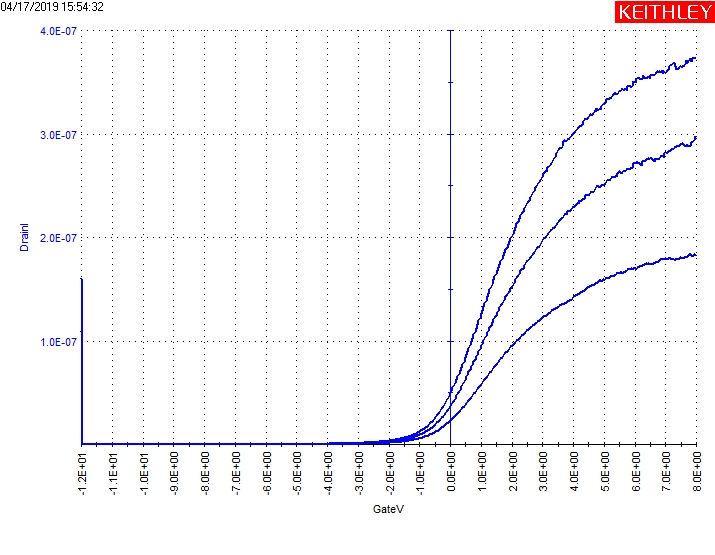

The file beside this chart, header and first rows:
GateI(1), GateV(1), DrainI(1), DrainV(1), GateI(2), GateV(2), DrainI(2), DrainV(2), GateI(3), GateV(3), DrainI(3), DrainV(3)
-24.8137E-12, -12.0000E+0, 92.8807E-12, 30.0000E-3, -19.0403E-9, -12.0000E+0, 160.0123E-9, 50.0000E-3, -32.6727E-9, -12.0000E+0, 109.2878E-9, 70.0000E-3
-89.1591E-12, -11.9600E+0, 85.6214E-12, 30.0000E-3, -262.4294E-12, -11.9600E+0, 251.0187E-12, 50.0000E-3, -411.3070E-12, -11.9600E+0, 508.2789E-12, 70.0000E-3
103.8771E-12, -11.9200E+0, 79.3821E-12, 30.0000E-3, -264.9527E-12, -11.9200E+0, 219.4555E-12, 50.0000E-3, -286.8217E-12, -11.9200E+0, 447.6536E-12, 70.0000E-3
27.3356E-12, -11.8800E+0, 74.0693E-12, 30.0000E-3, -97.1498E-12, -11.8800E+0, 194.7175E-12, 50.0000E-3, -335.1859E-12, -11.8800E+0, 400.8947E-12, 70.0000E-3
-58.0378E-12, -11.8400E+0, 69.2373E-12, 30.0000E-3, -195.5605E-12, -11.8400E+0, 174.6610E-12, 50.0000E-3, -140.4672E-12, -11.8400E+0, 268.5646E-12, 70.0000E-3
189.2506E-12, -11.8000E+0, 65.0189E-12, 30.0000E-3, -147.6168E-12, -11.8000E+0, 158.1197E-12, 50.0000E-3, -85.3741E-12, -11.8000E+0, 240.8368E-12, 70.0000E-3
158.5498E-12, -11.7600E+0, 61.2177E-12, 30.0000E-3, -124.9065E-12, -11.7600E+0, 144.0966E-12, 50.0000E-3, -46.2621E-12, -11.7600E+0, 217.9795E-12, 70.0000E-3
-20.1874E-12, -11.7200E+0, 57.7873E-12, 30.0000E-3, -70.6545E-12, -11.7200E+0, 132.1941E-12, 50.0000E-3, -62.6641E-12, -11.7200E+0, 198.8416E-12, 70.0000E-3
223.7364E-12, -11.6800E+0, 54.7259E-12, 30.0000E-3, -66.8696E-12, -11.6800E+0, 121.7834E-12, 50.0000E-3, -57.6172E-12, -11.6800E+0, 182.5127E-12, 70.0000E-3
36.1672E-12, -11.6400E+0, 51.9151E-12, 30.0000E-3, -29.8603E-12, -11.6400E+0, 112.7236E-12, 50.0000E-3, -69.3929E-12, -11.6400E+0, 168.2390E-12, 70.0000E-3
-263.6911E-12, -11.6000E+0, 49.3523E-12, 30.0000E-3, -29.8603E-12, -11.6000E+0, 104.7939E-12, 50.0000E-3, 10.0928E-12, -11.6000E+0, 155.8662E-12, 70.0000E-3
-60.1405E-12, -11.5600E+0, 47.0009E-12, 30.0000E-3, -49.6267E-12, -11.5600E+0, 97.6601E-12, 50.0000E-3, 54.2512E-12, -11.5600E+0, 144.9823E-12, 70.0000E-3
23.5504E-12, -11.5200E+0, 44.7295E-12, 30.0000E-3, -52.1500E-12, -11.5200E+0, 91.3900E-12, 50.0000E-3, 46.6813E-12, -11.5200E+0, 135.3438E-12, 70.0000E-3
74.8585E-12, -11.4800E+0, 42.8380E-12, 30.0000E-3, -21.0287E-12, -11.4800E+0, 85.7197E-12, 50.0000E-3, -13.4585E-12, -11.4800E+0, 126.7356E-12, 70.0000E-3
42.4755E-12, -11.4400E+0, 40.9685E-12, 30.0000E-3, 7.5692E-12, -11.4400E+0, 80.6394E-12, 50.0000E-3, -12.1969E-12, -11.4400E+0, 119.0633E-12, 70.0000E-3
54.6718E-12, -11.4000E+0, 28.5771E-12, 30.0000E-3, 72.3352E-12, -11.4000E+0, 76.0730E-12, 50.0000E-3, 48.3635E-12, -11.4000E+0, 112.0746E-12, 70.0000E-3
26.0738E-12, -11.3600E+0, 26.6710E-12, 30.0000E-3, 58.0362E-12, -11.3600E+0, 71.7826E-12, 50.0000E-3, 83.2698E-12, -11.3600E+0, 105.7082E-12, 70.0000E-3
97.5688E-12, -11.3200E+0, 25.0263E-12, 30.0000E-3, 95.4660E-12, -11.3200E+0, 67.9478E-12, 50.0000E-3, 89.5781E-12, -11.3200E+0, 100.0330E-12, 70.0000E-3
130.3726E-12, -11.2800E+0, 23.5812E-12, 30.0000E-3, 42.4755E-12, -11.2800E+0, 64.5230E-12, 50.0000E-3, 103.8771E-12, -11.2800E+0, 94.7666E-12, 70.0000E-3
120.2791E-12, -11.2400E+0, 22.3079E-12, 30.0000E-3, 44.9988E-12, -11.2400E+0, 61.3218E-12, 50.0000E-3, 71.0735E-12, -11.2400E+0, 90.0457E-12, 70.0000E-3
164.0170E-12, -11.2000E+0, 21.1793E-12, 30.0000E-3, 60.1392E-12, -11.2000E+0, 58.3420E-12, 50.0000E-3, 132.8959E-12, -11.2000E+0, 85.5712E-12, 70.0000E-3
205.6524E-12, -11.1600E+0, 20.1787E-12, 30.0000E-3, 83.6903E-12, -11.1600E+0, 55.6552E-12, 50.0000E-3, 98.4099E-12, -11.1600E+0, 81.5273E-12, 70.0000E-3
111.0267E-12, -11.1200E+0, 19.2905E-12, 30.0000E-3, 51.3074E-12, -11.1200E+0, 53.0949E-12, 50.0000E-3, 135.4190E-12, -11.1200E+0, 77.8049E-12, 70.0000E-3
135.8398E-12, -11.0800E+0, 18.5009E-12, 30.0000E-3, 52.5690E-12, -11.0800E+0, 50.7666E-12, 50.0000E-3, 47.5224E-12, -11.0800E+0, 74.3093E-12, 70.0000E-3
132.8959E-12, -11.0400E+0, 17.7842E-12, 30.0000E-3, 49.2046E-12, -11.0400E+0, 48.6565E-12, 50.0000E-3, 78.2232E-12, -11.0400E+0, 71.1555E-12, 70.0000E-3
115.6528E-12, -11.0000E+0, 17.1501E-12, 30.0000E-3, 10.5131E-12, -11.0000E+0, 46.6239E-12, 50.0000E-3, 75.2791E-12, -11.0000E+0, 68.2169E-12, 70.0000E-3
170.3255E-12, -10.9600E+0, 16.5707E-12, 30.0000E-3, -33.6455E-12, -10.9600E+0, 44.7246E-12, 50.0000E-3, 110.1856E-12, -10.9600E+0, 65.3883E-12, 70.0000E-3
266.2128E-12, -10.9200E+0, 16.0626E-12, 30.0000E-3, 15.1394E-12, -10.9200E+0, 42.9999E-12, 50.0000E-3, 104.2979E-12, -10.9200E+0, 62.8459E-12, 70.0000E-3
230.0449E-12, -10.8800E+0, 15.5840E-12, 30.0000E-3, 42.0550E-12, -10.8800E+0, 41.3301E-12, 50.0000E-3, 59.2979E-12, -10.8800E+0, 60.4290E-12, 70.0000E-3
188.8301E-12, -10.8400E+0, 15.1477E-12, 30.0000E-3, 70.2327E-12, -10.8400E+0, 29.7544E-12, 50.0000E-3, 82.0081E-12, -10.8400E+0, 58.0991E-12, 70.0000E-3
237.6150E-12, -10.8000E+0, 14.7671E-12, 30.0000E-3, 88.7372E-12, -10.8000E+0, 27.9093E-12, 50.0000E-3, 100.9333E-12, -10.8000E+0, 56.1130E-12, 70.0000E-3
287.2407E-12, -10.7600E+0, 14.4158E-12, 30.0000E-3, 126.1669E-12, -10.7600E+0, 26.3105E-12, 50.0000E-3, 92.9427E-12, -10.7600E+0, 54.1013E-12, 70.0000E-3
140.0453E-12, -10.7200E+0, 14.1045E-12, 30.0000E-3, 141.3070E-12, -10.7200E+0, 24.9442E-12, 50.0000E-3, 65.1858E-12, -10.7200E+0, 52.2355E-12, 70.0000E-3
219.1103E-12, -10.6800E+0, 13.8230E-12, 30.0000E-3, 60.5595E-12, -10.6800E+0, 23.7341E-12, 50.0000E-3, 166.9611E-12, -10.6800E+0, 50.5011E-12, 70.0000E-3
171.5872E-12, -10.6400E+0, 13.5586E-12, 30.0000E-3, 66.8680E-12, -10.6400E+0, 22.6651E-12, 50.0000E-3, 137.1014E-12, -10.6400E+0, 48.8324E-12, 70.0000E-3
235.9326E-12, -10.6000E+0, 13.3036E-12, 30.0000E-3, 67.2886E-12, -10.6000E+0, 21.7272E-12, 50.0000E-3, 137.5220E-12, -10.6000E+0, 47.2883E-12, 70.0000E-3
231.7271E-12, -10.5600E+0, 13.0778E-12, 30.0000E-3, 69.8119E-12, -10.5600E+0, 20.8955E-12, 50.0000E-3, 164.0170E-12, -10.5600E+0, 45.8291E-12, 70.0000E-3
229.6241E-12, -10.5200E+0, 12.8581E-12, 30.0000E-3, 118.1761E-12, -10.5200E+0, 20.1599E-12, 50.0000E-3, 75.6998E-12, -10.5200E+0, 44.4780E-12, 70.0000E-3
205.6524E-12, -10.4800E+0, 12.6700E-12, 30.0000E-3, 142.9892E-12, -10.4800E+0, 19.4990E-12, 50.0000E-3, 97.5688E-12, -10.4800E+0, 43.1640E-12, 70.0000E-3
160.2320E-12, -10.4400E+0, 12.4930E-12, 30.0000E-3, 161.0732E-12, -10.4400E+0, 18.9065E-12, 50.0000E-3, 137.1014E-12, -10.4400E+0, 41.9391E-12, 70.0000E-3
164.0170E-12, -10.4000E+0, 12.3238E-12, 30.0000E-3, 123.6433E-12, -10.4000E+0, 18.3782E-12, 50.0000E-3, 130.3726E-12, -10.4000E+0, 40.7797E-12, 70.0000E-3
208.1757E-12, -10.3600E+0, 12.1739E-12, 30.0000E-3, 132.8959E-12, -10.3600E+0, 17.9024E-12, 50.0000E-3, 104.2979E-12, -10.3600E+0, 32.9732E-12, 70.0000E-3
166.5403E-12, -10.3200E+0, 12.0174E-12, 30.0000E-3, 107.2418E-12, -10.3200E+0, 17.4722E-12, 50.0000E-3, 212.8020E-12, -10.3200E+0, 31.5354E-12, 70.0000E-3
203.5496E-12, -10.2800E+0, 11.8608E-12, 30.0000E-3, 41.2139E-12, -10.2800E+0, 17.0837E-12, 50.0000E-3, 211.9609E-12, -10.2800E+0, 30.2666E-12, 70.0000E-3
182.5216E-12, -10.2400E+0, 11.7073E-12, 30.0000E-3, 217.4281E-12, -10.2400E+0, 16.7346E-12, 50.0000E-3, 200.6058E-12, -10.2400E+0, 29.1414E-12, 70.0000E-3
170.3255E-12, -10.2000E+0, 11.5570E-12, 30.0000E-3, 252.7549E-12, -10.2000E+0, 16.4242E-12, 50.0000E-3, 212.8020E-12, -10.2000E+0, 28.1386E-12, 70.0000E-3
243.0822E-12, -10.1600E+0, 11.4105E-12, 30.0000E-3, 82.4287E-12, -10.1600E+0, 16.1404E-12, 50.0000E-3, 106.8212E-12, -10.1600E+0, 27.2593E-12, 70.0000E-3
150.1388E-12, -10.1200E+0, 11.2698E-12, 30.0000E-3, 178.7368E-12, -10.1200E+0, 15.8930E-12, 50.0000E-3, 116.0736E-12, -10.1200E+0, 26.4573E-12, 70.0000E-3
144.2508E-12, -10.0800E+0, 11.1375E-12, 30.0000E-3, 232.9887E-12, -10.0800E+0, 15.6646E-12, 50.0000E-3, 118.5969E-12, -10.0800E+0, 25.7556E-12, 70.0000E-3
134.1574E-12, -10.0400E+0, 11.0215E-12, 30.0000E-3, 182.1012E-12, -10.0400E+0, 15.4654E-12, 50.0000E-3, 82.8492E-12, -10.0400E+0, 25.1157E-12, 70.0000E-3
115.6528E-12, -10.0000E+0, 10.9046E-12, 30.0000E-3, 184.2040E-12, -10.0000E+0, 15.2869E-12, 50.0000E-3, 119.0175E-12, -10.0000E+0, 24.5361E-12, 70.0000E-3
141.3070E-12, -9.9600E+0, 10.7965E-12, 30.0000E-3, 150.1388E-12, -9.9600E+0, 15.1249E-12, 50.0000E-3, 134.1574E-12, -9.9600E+0, 24.0265E-12, 70.0000E-3
174.5311E-12, -9.9200E+0, 10.7044E-12, 30.0000E-3, 149.7180E-12, -9.9200E+0, 14.9814E-12, 50.0000E-3, 116.9145E-12, -9.9200E+0, 23.5583E-12, 70.0000E-3
214.0634E-12, -9.8800E+0, 10.6112E-12, 30.0000E-3, 50.4663E-12, -9.8800E+0, 14.8568E-12, 50.0000E-3, 226.2599E-12, -9.8800E+0, 23.1659E-12, 70.0000E-3
214.0634E-12, -9.8400E+0, 10.5309E-12, 30.0000E-3, 185.0451E-12, -9.8400E+0, 14.7509E-12, 50.0000E-3, 187.1479E-12, -9.8400E+0, 22.7970E-12, 70.0000E-3
194.2972E-12, -9.8000E+0, 10.4553E-12, 30.0000E-3, 184.6245E-12, -9.8000E+0, 14.6542E-12, 50.0000E-3, 160.6526E-12, -9.8000E+0, 22.4766E-12, 70.0000E-3
158.5498E-12, -9.7600E+0, 10.3906E-12, 30.0000E-3, 196.8206E-12, -9.7600E+0, 14.5699E-12, 50.0000E-3, 135.8398E-12, -9.7600E+0, 22.1867E-12, 70.0000E-3
169.4842E-12, -9.7200E+0, 10.3346E-12, 30.0000E-3, 220.7925E-12, -9.7200E+0, 14.5048E-12, 50.0000E-3, 195.1383E-12, -9.7200E+0, 21.9231E-12, 70.0000E-3
113.9706E-12, -9.6800E+0, 10.2836E-12, 30.0000E-3, 182.9423E-12, -9.6800E+0, 14.4522E-12, 50.0000E-3, 204.8113E-12, -9.6800E+0, 21.6949E-12, 70.0000E-3
128.6902E-12, -9.6400E+0, 10.2428E-12, 30.0000E-3, 198.5030E-12, -9.6400E+0, 14.4039E-12, 50.0000E-3, 144.6716E-12, -9.6400E+0, 21.5059E-12, 70.0000E-3
... 441 more rows
